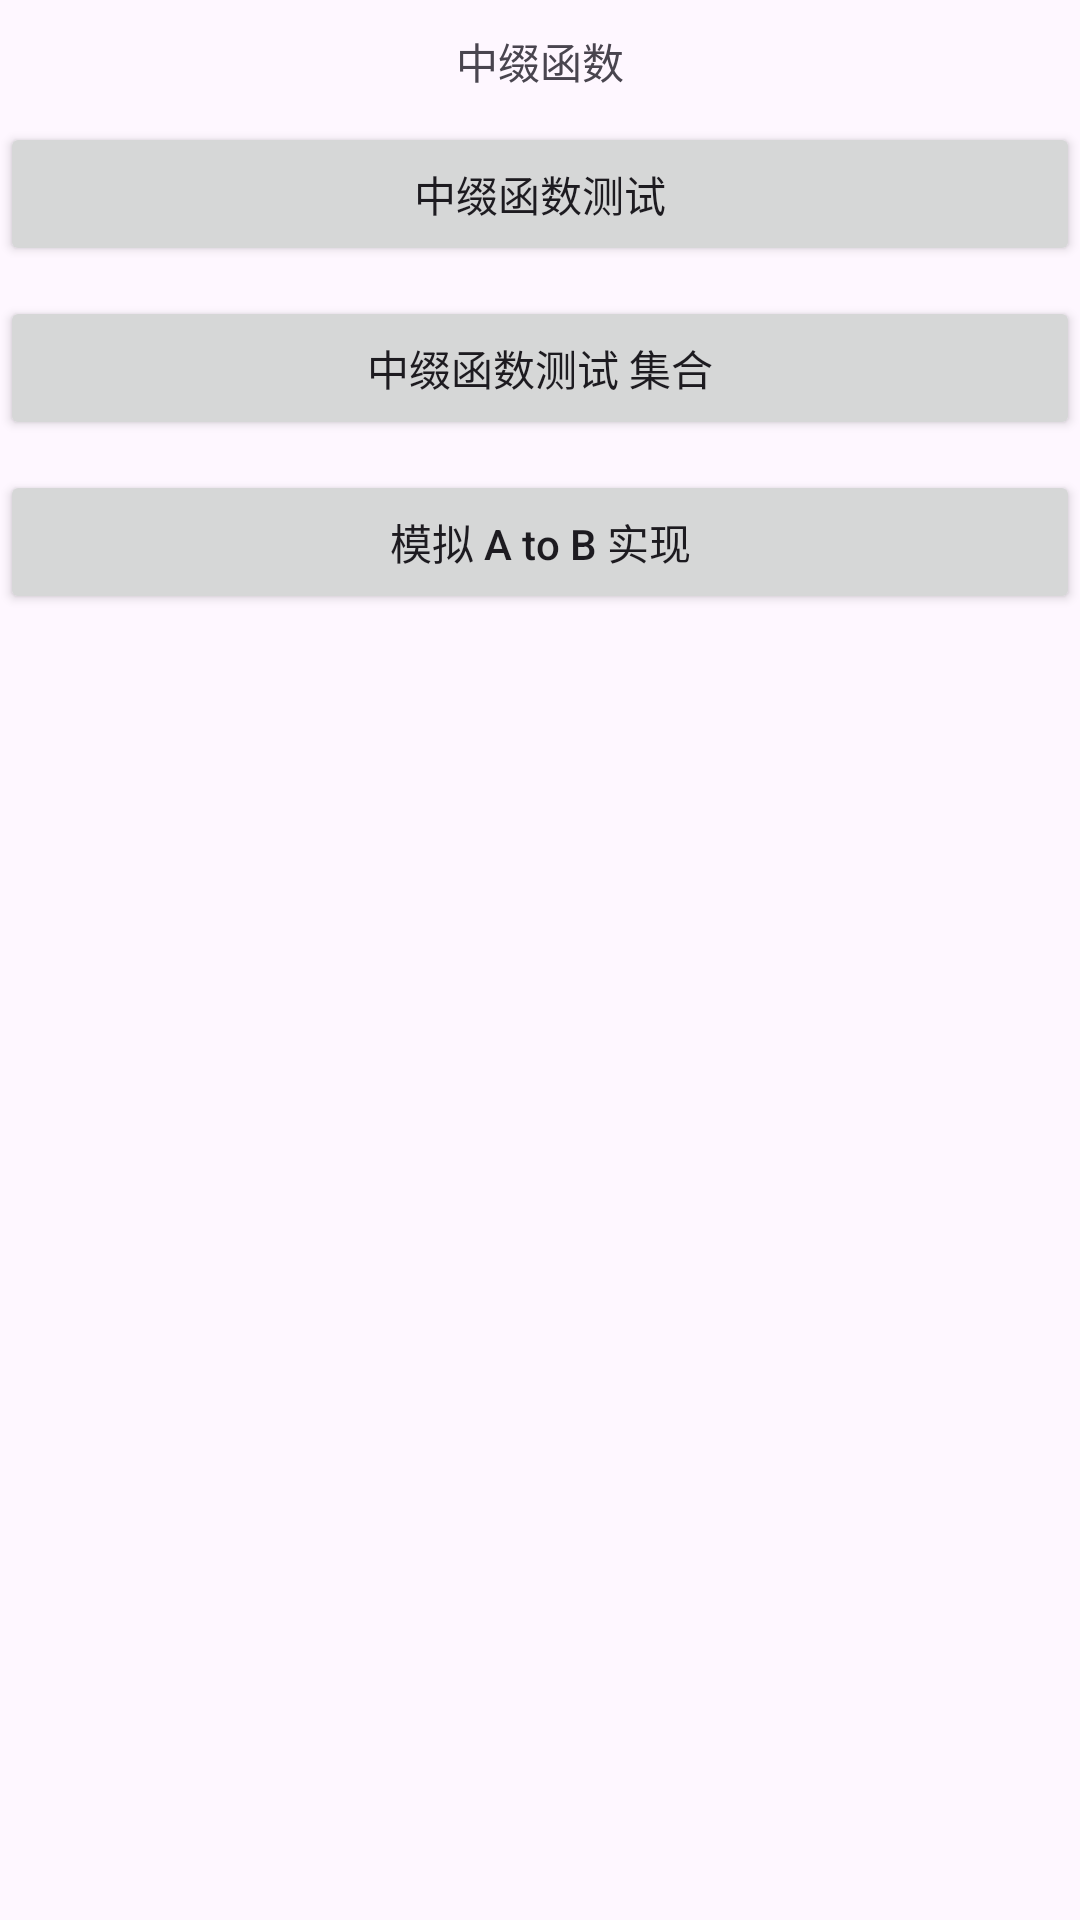

Here is an Android app screen rendered from its layout file. Give the layout XML and the strings, colors and styles it references.
<!-- AndroidManifest.xml: application theme Theme.GuardPlugin -->
<!-- res/layout/activity_test1.xml -->
<?xml version="1.0" encoding="utf-8"?>
<ScrollView xmlns:android="http://schemas.android.com/apk/res/android"
    xmlns:app="http://schemas.android.com/apk/res-auto"
    xmlns:tools="http://schemas.android.com/tools"
    android:layout_width="match_parent"
    android:layout_height="match_parent"
    android:orientation="vertical"
    tools:context=".MainActivity">

    <LinearLayout
        android:layout_width="match_parent"
        android:layout_height="match_parent"
        android:orientation="vertical">

        <TextView
            android:layout_width="match_parent"
            android:layout_height="wrap_content"
            android:text="中缀函数"
            android:gravity="center"
            android:layout_marginTop="10dp"
            android:textAllCaps="false" />

        <Button
            android:layout_width="match_parent"
            android:layout_height="wrap_content"
            android:text="中缀函数测试"
            android:onClick="onTest1"
            android:layout_marginTop="10dp"
            android:textAllCaps="false" />

        <Button
            android:layout_width="match_parent"
            android:layout_height="wrap_content"
            android:text="中缀函数测试 集合"
            android:onClick="onTest2"
            android:layout_marginTop="10dp"
            android:textAllCaps="false" />

        <Button
            android:layout_width="match_parent"
            android:layout_height="wrap_content"
            android:text="模拟 A to B 实现"
            android:onClick="onTest3"
            android:layout_marginTop="10dp"
            android:textAllCaps="false" />

    </LinearLayout>
</ScrollView>
<!-- resources referenced by this layout -->
<resources>
  <style name="Theme.GuardPlugin" parent="Base.Theme.GuardPlugin" />
  <style name="Base.Theme.GuardPlugin" parent="Theme.Material3.DayNight.NoActionBar">
          
          
      </style>
</resources>
